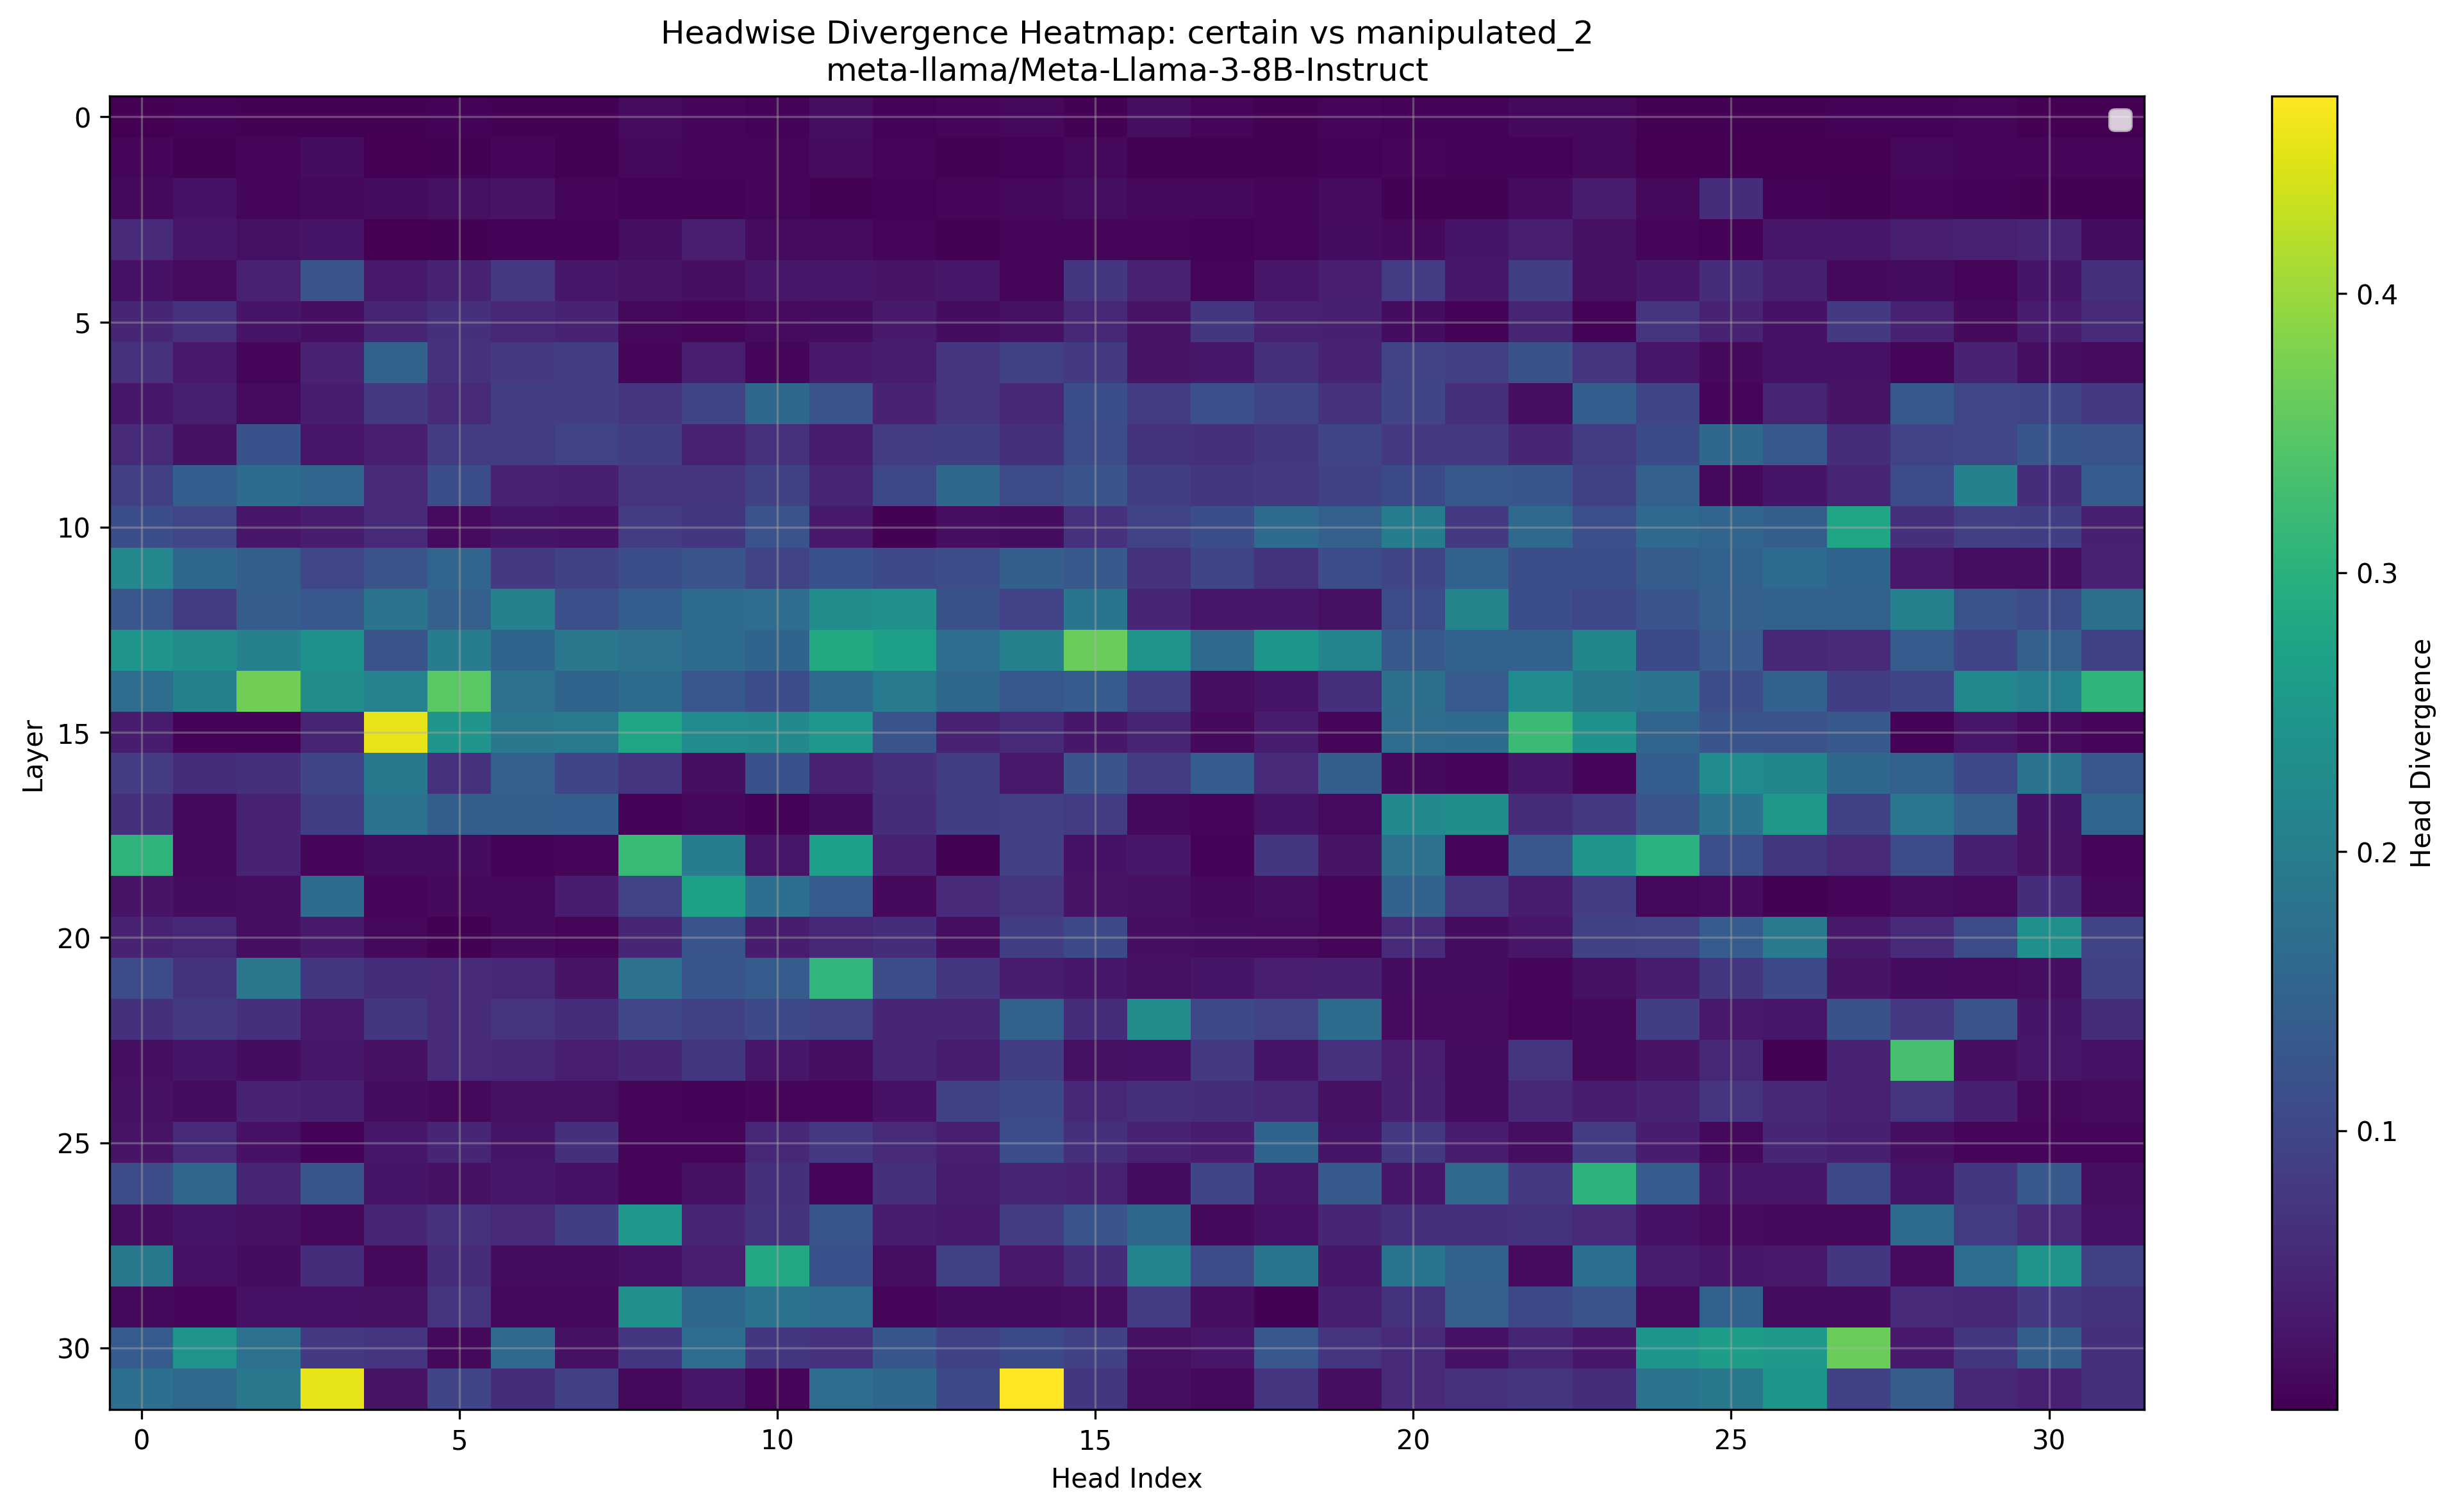

Values plotted in this chart, from the file beside it:
Layer, Head_0, Head_1, Head_2, Head_3, Head_4, Head_5, Head_6, Head_7, Head_8, Head_9, Head_10, Head_11, Head_12, Head_13, Head_14, Head_15, Head_16, Head_17, Head_18, Head_19, Head_20, Head_21, Head_22
0, tensor(0.0012), tensor(0.0038), tensor(0.0024), tensor(0.0029), tensor(0.0025), tensor(0.0039), tensor(0.0022), tensor(0.0034), tensor(0.0130), tensor(0.0082), tensor(0.0049), tensor(0.0179), tensor(0.0037), tensor(0.0070), tensor(0.0099), tensor(0.0035), tensor(0.0198), tensor(0.0061), tensor(0.0019), tensor(0.0082), tensor(0.0054), tensor(0.0038), tensor(0.0116)
1, tensor(0.0057), tensor(0.0019), tensor(0.0079), tensor(0.0160), tensor(0.0008), tensor(0.0022), tensor(0.0070), tensor(0.0028), tensor(0.0097), tensor(0.0077), tensor(0.0079), tensor(0.0144), tensor(0.0087), tensor(0.0022), tensor(0.0040), tensor(0.0099), tensor(0.0037), tensor(0.0032), tensor(0.0021), tensor(0.0042), tensor(0.0079), tensor(0.0045), tensor(0.0047)
2, tensor(0.0116), tensor(0.0222), tensor(0.0069), tensor(0.0094), tensor(0.0157), tensor(0.0210), tensor(0.0254), tensor(0.0079), tensor(0.0042), tensor(0.0054), tensor(0.0063), tensor(0.0021), tensor(0.0044), tensor(0.0066), tensor(0.0104), tensor(0.0181), tensor(0.0103), tensor(0.0095), tensor(0.0059), tensor(0.0135), tensor(0.0034), tensor(0.0023), tensor(0.0146)
3, tensor(0.0582), tensor(0.0283), tensor(0.0210), tensor(0.0261), tensor(0.0018), tensor(0.0036), tensor(0.0041), tensor(0.0054), tensor(0.0167), tensor(0.0398), tensor(0.0135), tensor(0.0140), tensor(0.0090), tensor(0.0030), tensor(0.0082), tensor(0.0078), tensor(0.0091), tensor(0.0052), tensor(0.0061), tensor(0.0159), tensor(0.0122), tensor(0.0269), tensor(0.0388)
4, tensor(0.0237), tensor(0.0140), tensor(0.0434), tensor(0.1221), tensor(0.0331), tensor(0.0478), tensor(0.0784), tensor(0.0302), tensor(0.0245), tensor(0.0193), tensor(0.0286), tensor(0.0286), tensor(0.0241), tensor(0.0311), tensor(0.0074), tensor(0.0750), tensor(0.0430), tensor(0.0069), tensor(0.0286), tensor(0.0403), tensor(0.0833), tensor(0.0309), tensor(0.0874)
5, tensor(0.0504), tensor(0.0681), tensor(0.0268), tensor(0.0189), tensor(0.0494), tensor(0.0649), tensor(0.0532), tensor(0.0456), tensor(0.0093), tensor(0.0084), tensor(0.0146), tensor(0.0151), tensor(0.0347), tensor(0.0165), tensor(0.0213), tensor(0.0521), tensor(0.0252), tensor(0.0750), tensor(0.0465), tensor(0.0413), tensor(0.0156), tensor(0.0044), tensor(0.0492)
6, tensor(0.0679), tensor(0.0321), tensor(0.0068), tensor(0.0441), tensor(0.1493), tensor(0.0674), tensor(0.0784), tensor(0.0856), tensor(0.0067), tensor(0.0387), tensor(0.0070), tensor(0.0342), tensor(0.0379), tensor(0.0724), tensor(0.0913), tensor(0.0795), tensor(0.0252), tensor(0.0308), tensor(0.0659), tensor(0.0448), tensor(0.0972), tensor(0.0897), tensor(0.1161)
7, tensor(0.0309), tensor(0.0405), tensor(0.0134), tensor(0.0352), tensor(0.0795), tensor(0.0575), tensor(0.0850), tensor(0.0859), tensor(0.0730), tensor(0.0984), tensor(0.1595), tensor(0.1201), tensor(0.0448), tensor(0.0701), tensor(0.0550), tensor(0.1132), tensor(0.0839), tensor(0.1152), tensor(0.0986), tensor(0.0671), tensor(0.0989), tensor(0.0656), tensor(0.0177)
8, tensor(0.0564), tensor(0.0204), tensor(0.1189), tensor(0.0291), tensor(0.0398), tensor(0.0813), tensor(0.0839), tensor(0.0950), tensor(0.0878), tensor(0.0432), tensor(0.0677), tensor(0.0350), tensor(0.0844), tensor(0.0866), tensor(0.0645), tensor(0.1084), tensor(0.0693), tensor(0.0658), tensor(0.0754), tensor(0.0984), tensor(0.0776), tensor(0.0781), tensor(0.0503)
9, tensor(0.0894), tensor(0.1400), tensor(0.1660), tensor(0.1532), tensor(0.0587), tensor(0.1137), tensor(0.0456), tensor(0.0409), tensor(0.0713), tensor(0.0732), tensor(0.0908), tensor(0.0495), tensor(0.1024), tensor(0.1569), tensor(0.1071), tensor(0.1244), tensor(0.0868), tensor(0.0743), tensor(0.0785), tensor(0.0931), tensor(0.1066), tensor(0.1342), tensor(0.1257)
10, tensor(0.1131), tensor(0.1002), tensor(0.0285), tensor(0.0376), tensor(0.0586), tensor(0.0135), tensor(0.0272), tensor(0.0227), tensor(0.0832), tensor(0.0761), tensor(0.1212), tensor(0.0342), tensor(0.0020), tensor(0.0201), tensor(0.0149), tensor(0.0670), tensor(0.0952), tensor(0.1125), tensor(0.1650), tensor(0.1451), tensor(0.1974), tensor(0.0808), tensor(0.1610)
11, tensor(0.2183), tensor(0.1582), tensor(0.1426), tensor(0.1010), tensor(0.1215), tensor(0.1531), tensor(0.0806), tensor(0.0920), tensor(0.1135), tensor(0.1238), tensor(0.0973), tensor(0.1185), tensor(0.1030), tensor(0.1111), tensor(0.1423), tensor(0.1311), tensor(0.0677), tensor(0.0975), tensor(0.0698), tensor(0.1110), tensor(0.0992), tensor(0.1506), tensor(0.1125)
12, tensor(0.1270), tensor(0.0812), tensor(0.1383), tensor(0.1292), tensor(0.1803), tensor(0.1444), tensor(0.2047), tensor(0.1144), tensor(0.1398), tensor(0.1638), tensor(0.1685), tensor(0.2312), tensor(0.2386), tensor(0.1162), tensor(0.0956), tensor(0.1832), tensor(0.0515), tensor(0.0287), tensor(0.0309), tensor(0.0213), tensor(0.1100), tensor(0.2136), tensor(0.1126)
13, tensor(0.2462), tensor(0.2316), tensor(0.2051), tensor(0.2400), tensor(0.1227), tensor(0.2000), tensor(0.1510), tensor(0.1869), tensor(0.1776), tensor(0.1641), tensor(0.1526), tensor(0.2883), tensor(0.2651), tensor(0.1687), tensor(0.2051), tensor(0.3633), tensor(0.2437), tensor(0.1627), tensor(0.2472), tensor(0.2118), tensor(0.1327), tensor(0.1495), tensor(0.1483)
14, tensor(0.1678), tensor(0.2048), tensor(0.3689), tensor(0.2334), tensor(0.2089), tensor(0.3506), tensor(0.1783), tensor(0.1523), tensor(0.1670), tensor(0.1270), tensor(0.1113), tensor(0.1608), tensor(0.1962), tensor(0.1582), tensor(0.1301), tensor(0.1376), tensor(0.0887), tensor(0.0190), tensor(0.0269), tensor(0.0662), tensor(0.1743), tensor(0.1344), tensor(0.2283)
15, tensor(0.0358), tensor(0.0054), tensor(0.0053), tensor(0.0488), tensor(0.4546), tensor(0.2457), tensor(0.1862), tensor(0.1952), tensor(0.2781), tensor(0.2263), tensor(0.2216), tensor(0.2507), tensor(0.1219), tensor(0.0460), tensor(0.0588), tensor(0.0307), tensor(0.0493), tensor(0.0124), tensor(0.0386), tensor(0.0072), tensor(0.1677), tensor(0.1641), tensor(0.3203)
16, tensor(0.0829), tensor(0.0591), tensor(0.0628), tensor(0.0984), tensor(0.1908), tensor(0.0667), tensor(0.1447), tensor(0.0983), tensor(0.0707), tensor(0.0198), tensor(0.1194), tensor(0.0473), tensor(0.0626), tensor(0.0870), tensor(0.0320), tensor(0.1248), tensor(0.0861), tensor(0.1364), tensor(0.0581), tensor(0.1421), tensor(0.0127), tensor(0.0069), tensor(0.0307)
17, tensor(0.0636), tensor(0.0127), tensor(0.0474), tensor(0.0875), tensor(0.1793), tensor(0.1427), tensor(0.1425), tensor(0.1399), tensor(0.0051), tensor(0.0107), tensor(0.0052), tensor(0.0157), tensor(0.0612), tensor(0.0875), tensor(0.0889), tensor(0.0828), tensor(0.0097), tensor(0.0064), tensor(0.0262), tensor(0.0147), tensor(0.2261), tensor(0.2338), tensor(0.0593)
18, tensor(0.3059), tensor(0.0110), tensor(0.0474), tensor(0.0081), tensor(0.0149), tensor(0.0150), tensor(0.0040), tensor(0.0080), tensor(0.3179), tensor(0.1986), tensor(0.0281), tensor(0.2656), tensor(0.0439), tensor(0.0035), tensor(0.0883), tensor(0.0233), tensor(0.0296), tensor(0.0045), tensor(0.0748), tensor(0.0245), tensor(0.1752), tensor(0.0066), tensor(0.1278)
19, tensor(0.0240), tensor(0.0149), tensor(0.0198), tensor(0.1647), tensor(0.0085), tensor(0.0112), tensor(0.0104), tensor(0.0367), tensor(0.0971), tensor(0.2681), tensor(0.1718), tensor(0.1378), tensor(0.0119), tensor(0.0575), tensor(0.0732), tensor(0.0243), tensor(0.0207), tensor(0.0105), tensor(0.0175), tensor(0.0092), tensor(0.1476), tensor(0.0728), tensor(0.0350)
20, tensor(0.0462), tensor(0.0541), tensor(0.0175), tensor(0.0347), tensor(0.0093), tensor(0.0037), tensor(0.0117), tensor(0.0074), tensor(0.0498), tensor(0.1229), tensor(0.0370), tensor(0.0531), tensor(0.0619), tensor(0.0184), tensor(0.0872), tensor(0.1033), tensor(0.0201), tensor(0.0153), tensor(0.0145), tensor(0.0083), tensor(0.0579), tensor(0.0157), tensor(0.0288)
21, tensor(0.1076), tensor(0.0692), tensor(0.1859), tensor(0.0764), tensor(0.0623), tensor(0.0555), tensor(0.0549), tensor(0.0244), tensor(0.1753), tensor(0.1268), tensor(0.1376), tensor(0.3091), tensor(0.1118), tensor(0.0746), tensor(0.0359), tensor(0.0309), tensor(0.0220), tensor(0.0271), tensor(0.0403), tensor(0.0417), tensor(0.0165), tensor(0.0148), tensor(0.0063)
22, tensor(0.0657), tensor(0.0795), tensor(0.0641), tensor(0.0315), tensor(0.0759), tensor(0.0569), tensor(0.0726), tensor(0.0611), tensor(0.1000), tensor(0.0909), tensor(0.1039), tensor(0.0970), tensor(0.0498), tensor(0.0504), tensor(0.1466), tensor(0.0621), tensor(0.2324), tensor(0.1030), tensor(0.0964), tensor(0.1659), tensor(0.0132), tensor(0.0135), tensor(0.0088)
23, tensor(0.0191), tensor(0.0273), tensor(0.0163), tensor(0.0296), tensor(0.0215), tensor(0.0555), tensor(0.0531), tensor(0.0403), tensor(0.0511), tensor(0.0756), tensor(0.0288), tensor(0.0197), tensor(0.0481), tensor(0.0353), tensor(0.0873), tensor(0.0209), tensor(0.0234), tensor(0.0802), tensor(0.0264), tensor(0.0667), tensor(0.0396), tensor(0.0160), tensor(0.0714)
24, tensor(0.0209), tensor(0.0165), tensor(0.0478), tensor(0.0418), tensor(0.0164), tensor(0.0103), tensor(0.0206), tensor(0.0219), tensor(0.0065), tensor(0.0054), tensor(0.0091), tensor(0.0077), tensor(0.0224), tensor(0.0902), tensor(0.1030), tensor(0.0526), tensor(0.0626), tensor(0.0616), tensor(0.0537), tensor(0.0209), tensor(0.0416), tensor(0.0151), tensor(0.0539)
25, tensor(0.0243), tensor(0.0578), tensor(0.0227), tensor(0.0055), tensor(0.0311), tensor(0.0511), tensor(0.0261), tensor(0.0659), tensor(0.0079), tensor(0.0065), tensor(0.0534), tensor(0.0775), tensor(0.0564), tensor(0.0401), tensor(0.1114), tensor(0.0640), tensor(0.0453), tensor(0.0384), tensor(0.1521), tensor(0.0259), tensor(0.0807), tensor(0.0384), tensor(0.0169)
26, tensor(0.1099), tensor(0.1556), tensor(0.0491), tensor(0.1266), tensor(0.0267), tensor(0.0203), tensor(0.0310), tensor(0.0237), tensor(0.0078), tensor(0.0215), tensor(0.0662), tensor(0.0067), tensor(0.0627), tensor(0.0356), tensor(0.0497), tensor(0.0450), tensor(0.0151), tensor(0.0979), tensor(0.0303), tensor(0.1324), tensor(0.0310), tensor(0.1627), tensor(0.0790)
27, tensor(0.0179), tensor(0.0259), tensor(0.0210), tensor(0.0103), tensor(0.0498), tensor(0.0672), tensor(0.0578), tensor(0.0878), tensor(0.2510), tensor(0.0508), tensor(0.0686), tensor(0.1256), tensor(0.0355), tensor(0.0345), tensor(0.0840), tensor(0.1245), tensor(0.1597), tensor(0.0117), tensor(0.0222), tensor(0.0502), tensor(0.0632), tensor(0.0641), tensor(0.0682)
28, tensor(0.1896), tensor(0.0226), tensor(0.0160), tensor(0.0625), tensor(0.0120), tensor(0.0603), tensor(0.0157), tensor(0.0162), tensor(0.0238), tensor(0.0405), tensor(0.2847), tensor(0.1189), tensor(0.0167), tensor(0.0917), tensor(0.0330), tensor(0.0589), tensor(0.2119), tensor(0.1079), tensor(0.1838), tensor(0.0312), tensor(0.1826), tensor(0.1483), tensor(0.0141)
29, tensor(0.0098), tensor(0.0067), tensor(0.0222), tensor(0.0222), tensor(0.0206), tensor(0.0701), tensor(0.0094), tensor(0.0112), tensor(0.2360), tensor(0.1578), tensor(0.1809), tensor(0.1704), tensor(0.0057), tensor(0.0148), tensor(0.0162), tensor(0.0173), tensor(0.0853), tensor(0.0201), tensor(0.0033), tensor(0.0406), tensor(0.0696), tensor(0.1451), tensor(0.1026)
30, tensor(0.1375), tensor(0.2445), tensor(0.1757), tensor(0.0777), tensor(0.0715), tensor(0.0095), tensor(0.1608), tensor(0.0204), tensor(0.0738), tensor(0.1678), tensor(0.0737), tensor(0.0673), tensor(0.1251), tensor(0.0931), tensor(0.1057), tensor(0.0936), tensor(0.0208), tensor(0.0287), tensor(0.1278), tensor(0.0699), tensor(0.0573), tensor(0.0224), tensor(0.0489)
31, tensor(0.1727), tensor(0.1627), tensor(0.1893), tensor(0.4539), tensor(0.0258), tensor(0.0991), tensor(0.0619), tensor(0.0894), tensor(0.0096), tensor(0.0277), tensor(0.0071), tensor(0.1705), tensor(0.1588), tensor(0.1036), tensor(0.4707), tensor(0.0746), tensor(0.0195), tensor(0.0102), tensor(0.0715), tensor(0.0202), tensor(0.0587), tensor(0.0680), tensor(0.0705)
